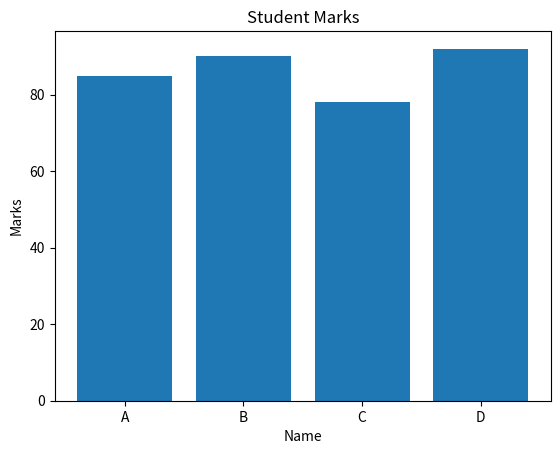

Write the Python code that produced this figure.
import pandas as pd
import matplotlib.pyplot as plt

data = {
    'Name': ['A', 'B', 'C', 'D'],
    'Marks': [85, 90, 78, 92]
}

df = pd.DataFrame(data)

print(df)

plt.bar(df['Name'], df['Marks'])
plt.title("Student Marks")
plt.xlabel("Name")
plt.ylabel("Marks")

plt.show()   
